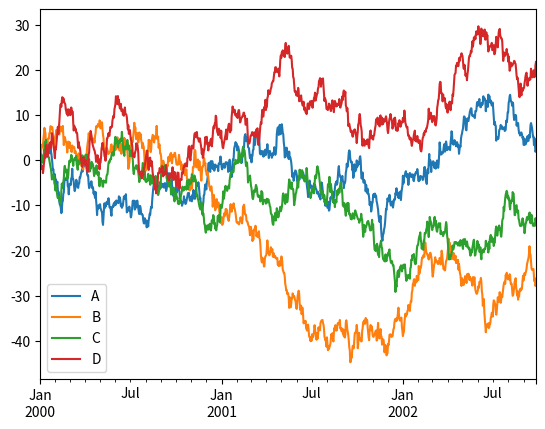

Recreate this plot in Python.
import matplotlib.pyplot as plt
import pandas as pd
import numpy as np

ts = pd.Series(np.random.randn(1000), index=pd.date_range("1/1/2000", periods=1000))

# ts = ts.cumsum()

df = pd.DataFrame(
    np.random.randn(1000, 4), index=ts.index, columns=["A", "B", "C", "D"]
)

df = df.cumsum()

plt.figure();

df.plot();

plt.legend(loc='best');

plt.show()